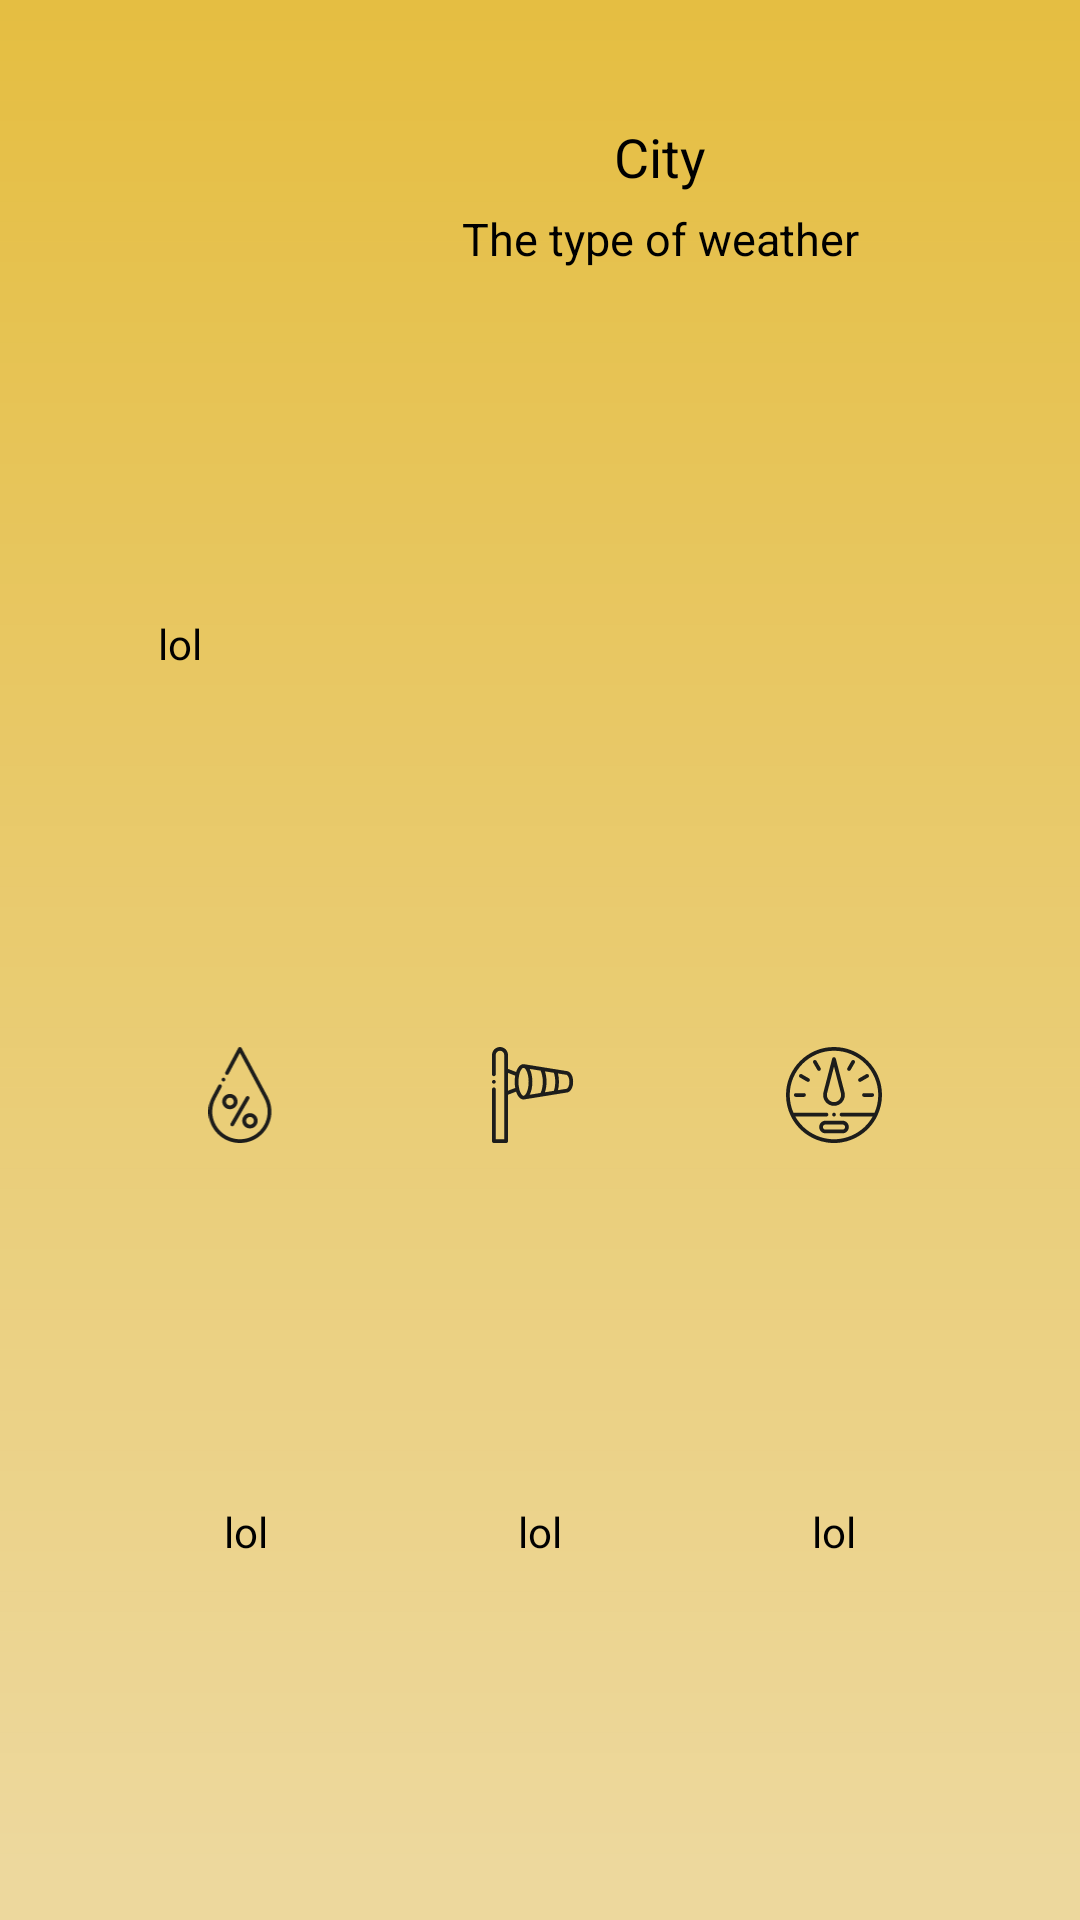

This screen was rendered from an Android layout file. Write that file and the resources it references.
<!-- AndroidManifest.xml: application theme Theme.Android_Lessons -->
<!-- res/layout/nav_header.xml -->
<?xml version="1.0" encoding="utf-8"?>
<androidx.constraintlayout.widget.ConstraintLayout xmlns:android="http://schemas.android.com/apk/res/android"
    xmlns:app="http://schemas.android.com/apk/res-auto"
    xmlns:tools="http://schemas.android.com/tools"
    android:id="@+id/navHeader"
    android:layout_width="match_parent"
    android:layout_height="200dp"
    android:background="@drawable/icon_01d"
    android:theme="@style/ThemeOverlay.AppCompat.Dark">

    <ImageView
        android:id="@+id/navHeaderIconView"
        android:layout_width="40dp"
        android:layout_height="40dp"
        android:layout_marginStart="40dp"
        android:layout_marginTop="40dp"
        app:layout_constraintStart_toStartOf="parent"
        app:layout_constraintTop_toTopOf="parent" />

    <TextView
        android:id="@+id/navHeaderLocationView"
        android:layout_width="wrap_content"
        android:layout_height="wrap_content"
        android:text="@string/city"
        android:textSize="18sp"

        app:layout_constraintEnd_toEndOf="parent"
        app:layout_constraintStart_toEndOf="@+id/navHeaderIconView"
        app:layout_constraintTop_toTopOf="@+id/navHeaderIconView" />

    <TextView
        android:id="@+id/navWeatherStatus"
        android:layout_width="wrap_content"
        android:layout_height="wrap_content"
        android:layout_marginTop="5dp"
        android:text="@string/the_type_of_weather"
        android:textSize="15sp"
        app:layout_constraintEnd_toEndOf="@+id/navHeaderLocationView"
        app:layout_constraintStart_toStartOf="@+id/navHeaderLocationView"
        app:layout_constraintTop_toBottomOf="@+id/navHeaderLocationView" />

    <ImageView
        android:id="@+id/imageViewWind"
        android:layout_width="32dp"
        android:layout_height="32dp"
        android:src="@drawable/wind"
        app:layout_constraintBottom_toBottomOf="parent"
        app:layout_constraintEnd_toEndOf="parent"
        app:layout_constraintStart_toStartOf="parent"
        app:layout_constraintTop_toBottomOf="@+id/navWeatherStatus" />

    <TextView
        android:id="@+id/texthumid"
        android:layout_width="wrap_content"
        android:layout_height="wrap_content"
        android:text="lol"
        app:layout_constraintBottom_toBottomOf="parent"
        app:layout_constraintEnd_toEndOf="@+id/imageViewHumid"
        app:layout_constraintStart_toStartOf="@+id/imageViewHumid"
        app:layout_constraintTop_toBottomOf="@+id/imageViewHumid" />

    <TextView
        android:id="@+id/textWind"
        android:layout_width="wrap_content"
        android:layout_height="wrap_content"
        android:text="lol"
        app:layout_constraintBottom_toBottomOf="parent"
        app:layout_constraintEnd_toEndOf="@+id/imageViewWind"
        app:layout_constraintStart_toStartOf="@+id/imageViewWind"
        app:layout_constraintTop_toBottomOf="@+id/imageViewWind" />

    <TextView
        android:id="@+id/textdDegrees"
        android:layout_width="wrap_content"
        android:layout_height="wrap_content"
        android:text="lol"
        app:layout_constraintBottom_toTopOf="@+id/imageViewHumid"
        app:layout_constraintEnd_toEndOf="@+id/navHeaderIconView"
        app:layout_constraintStart_toStartOf="@+id/navHeaderIconView"
        app:layout_constraintTop_toBottomOf="@+id/navHeaderIconView" />

    <TextView
        android:id="@+id/textPress"
        android:gravity="center"
        android:layout_width="wrap_content"
        android:layout_height="wrap_content"
        app:layout_constraintBottom_toBottomOf="parent"
        app:layout_constraintEnd_toEndOf="@+id/imageViewPress"
        app:layout_constraintStart_toStartOf="@+id/imageViewPress"
        app:layout_constraintTop_toBottomOf="@+id/imageViewPress"
        android:text="lol"/>

    <ImageView
        android:id="@+id/imageViewHumid"
        android:layout_width="32dp"
        android:layout_height="32dp"
        android:src="@drawable/humidity"
        app:layout_constraintBottom_toBottomOf="@+id/imageViewWind"
        app:layout_constraintEnd_toStartOf="@+id/imageViewWind"
        app:layout_constraintStart_toStartOf="parent"
        app:layout_constraintTop_toTopOf="@+id/imageViewWind"
        />


    <ImageView
        android:id="@+id/imageViewPress"
        android:layout_width="32dp"
        android:layout_height="32dp"
        android:src="@drawable/pressure"
        app:layout_constraintBottom_toBottomOf="@+id/imageViewWind"
        app:layout_constraintEnd_toEndOf="parent"
        app:layout_constraintStart_toEndOf="@+id/imageViewWind"
        app:layout_constraintTop_toTopOf="@+id/imageViewWind" />



</androidx.constraintlayout.widget.ConstraintLayout>
<!-- resources referenced by this layout -->
<resources>
  <!-- drawable humidity: vector/xml drawable (drawable, 3413 chars, omitted) -->
  <!-- drawable icon_01d: vector/xml drawable (drawable, 11932 chars, omitted) -->
  <!-- drawable pressure: vector/xml drawable (drawable, 7115 chars, omitted) -->
  <!-- drawable wind: vector/xml drawable (drawable, 4353 chars, omitted) -->
  <string name="city">City</string>
  <string name="the_type_of_weather">The type of weather</string>
  <style name="Theme.Android_Lessons" parent="Theme.AppCompat.DayNight.DarkActionBar">
          <item name="colorPrimary">@color/purple_m</item>
          <item name="colorPrimaryVariant">@android:color/transparent</item>
          <item name="colorOnPrimary">@color/white</item>
          <item name="android:textColor">@color/black</item>
          <item name="colorSecondary">@color/black</item>
          <item name="colorSecondaryVariant">@color/black</item>
          <item name="colorOnSecondary">@color/white</item>
          
          <item name="android:windowContentOverlay">@null</item>
          <item name="windowActionBarOverlay">true</item>
         
          <item name="windowActionBar">false</item>
          <item name="windowNoTitle">true</item>
          <item name="android:statusBarColor" tools:targetApi="l">?attr/colorSecondary</item>
          <item name="alertDialogTheme">@style/YDialog</item>
  
      </style>
  <color name="purple_m">#451883</color>
  <color name="white">#FFFFFFFF</color>
  <color name="black">#000000</color>
  <style name="YDialog" parent="Theme.MaterialComponents.Light.Dialog.Alert">
          
          <item name="android:textColorPrimary">@color/dialog_text</item>
          <item name="android:windowBackground">@drawable/dialog_style</item>
          <item name="colorControlNormal">@color/dialog_checkbox</item>
          <item name="colorControlActivated">@color/dialog_checkbox_activated</item>
          <item name="textColorAlertDialogListItem">@color/dialog_list_item</item>
  
          
          <item name="buttonBarPositiveButtonStyle">@style/YDialogPositiveButton</item>
          <item name="buttonBarNegativeButtonStyle">@style/YDialogNegativeButton</item>
          <item name="buttonBarNeutralButtonStyle">@style/YDialogNeutralButton</item>
  
          
          <item name="android:lineSpacingExtra">@dimen/dialog_line_spacing</item>
          <item name="android:textSize">@dimen/dialog_text_size</item>
          <item name="android:windowTitleStyle">@style/YDialogTitleTextAppearance</item>
      </style>
  <color name="dialog_text">#EEEEEE</color>
  <color name="dialog_checkbox">#FFF</color>
  <color name="dialog_checkbox_activated">#E4B86A</color>
  <color name="dialog_list_item">#FFF</color>
  <style name="YDialogPositiveButton" parent="YDialogButton">
          <item name="android:textColor">@color/dialog_accent_button</item>
      </style>
  <style name="YDialogNegativeButton" parent="YDialogButton" />
  <style name="YDialogNeutralButton" parent="YDialogButton" />
  <dimen name="dialog_line_spacing">2dp</dimen>
  <dimen name="dialog_text_size">16sp</dimen>
  <style name="YDialogTitleTextAppearance" parent="MaterialAlertDialog.MaterialComponents.Title.Text">
          <item name="android:textSize">@dimen/dialog_title_size</item>
      </style>
  <style name="YDialogButton" parent="@style/Widget.MaterialComponents.Button.TextButton.Dialog">
          <item name="android:textColor">@color/dialog_button</item>
          <item name="android:textSize">@dimen/dialog_buttons_size</item>
      </style>
  <color name="dialog_accent_button">#FFF</color>
  <dimen name="dialog_title_size">20sp</dimen>
  <color name="dialog_button">#77FFFFFF</color>
  <dimen name="dialog_buttons_size">14sp</dimen>
</resources>
